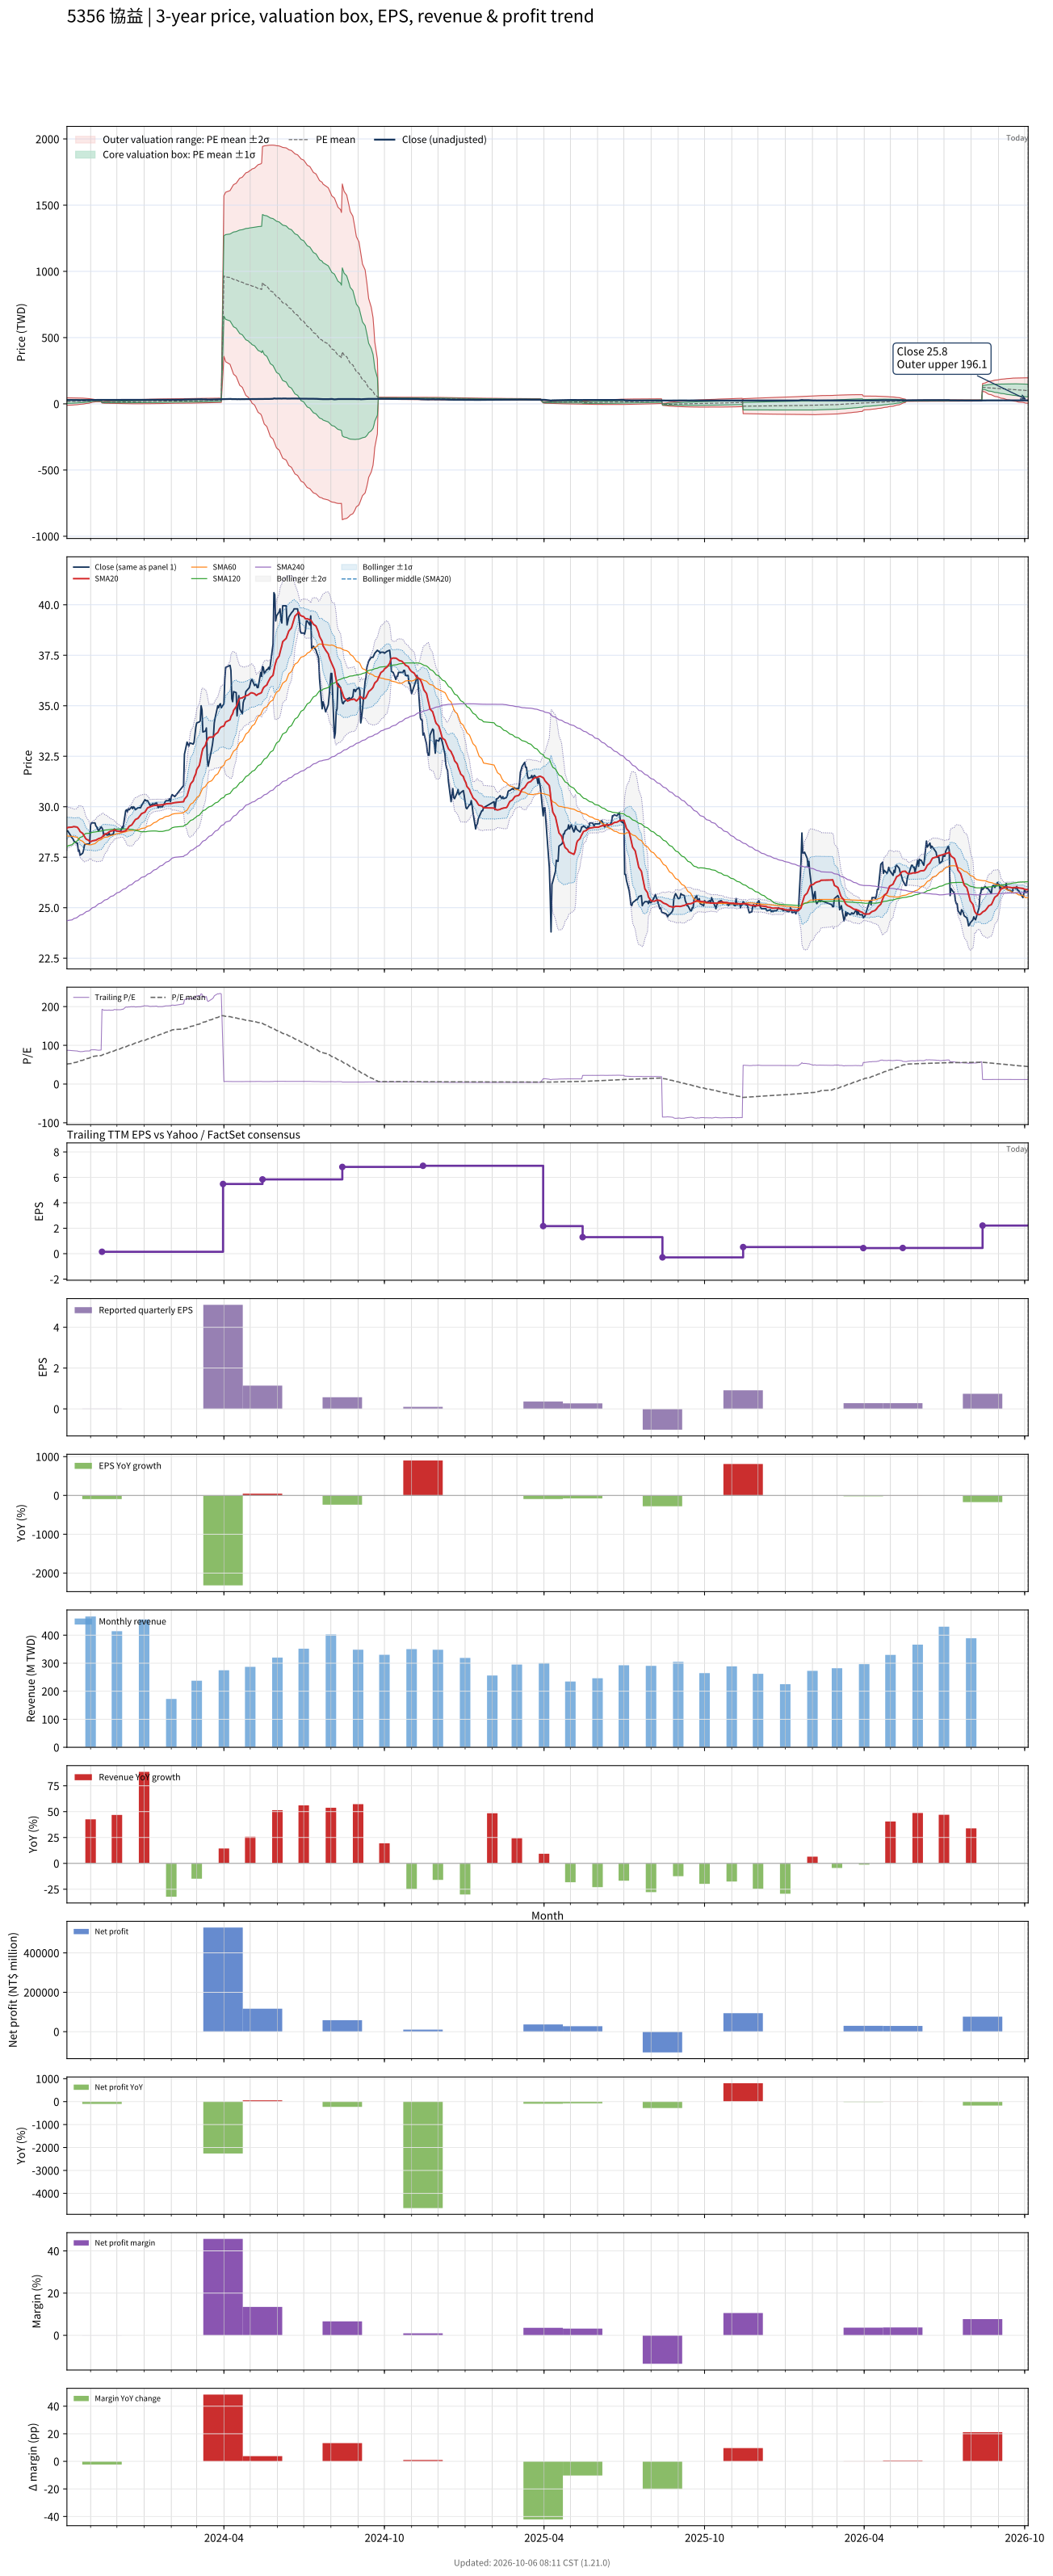

Values plotted in this chart, from the file beside it:
# chart-version: skill-stock-dynamic-val…
date, close, available_date, period_end, eps, ttm_eps, pe, pe_mean, pe_std, price_m2, price_m1, price_mean, price_p1, price_p2, forward_eps, forward_pe, forward_pe_mean, forward_pe_std, forward_price_m2, forward_price_m1, forward_price_mean, forward_price_p1, forward_price_p2, sma20
2023-10-05, 28.8, 2023-08-14, 2023-06-30, -0.41, 0.33, 87.27, 51.1, 42.82, -11.4, 2.732, 16.86, 30.99, 45.12, , , , , , , , , , 28.93
2023-10-06, 28.8, 2023-08-14, 2023-06-30, -0.41, 0.33, 87.27, 52.14, 42.17, -10.62, 3.29, 17.21, 31.12, 45.04, , , , , , , , , , 28.97
2023-10-11, 28.45, 2023-08-14, 2023-06-30, -0.41, 0.33, 86.21, 53.16, 41.47, -9.827, 3.859, 17.54, 31.23, 44.92, , , , , , , , , , 28.99
2023-10-12, 28.4, 2023-08-14, 2023-06-30, -0.41, 0.33, 86.06, 54.19, 40.73, -8.996, 4.444, 17.88, 31.32, 44.76, , , , , , , , , , 29.01
2023-10-13, 28.3, 2023-08-14, 2023-06-30, -0.41, 0.33, 85.76, 55.22, 39.95, -8.143, 5.04, 18.22, 31.41, 44.59, , , , , , , , , , 29.02
2023-10-16, 28.2, 2023-08-14, 2023-06-30, -0.41, 0.33, 85.45, 56.24, 39.12, -7.263, 5.648, 18.56, 31.47, 44.38, , , , , , , , , , 29
2023-10-17, 28.2, 2023-08-14, 2023-06-30, -0.41, 0.33, 85.45, 57.26, 38.26, -6.356, 6.27, 18.9, 31.52, 44.15, , , , , , , , , , 28.98
2023-10-18, 27.8, 2023-08-14, 2023-06-30, -0.41, 0.33, 84.24, 58.27, 37.33, -5.41, 6.91, 19.23, 31.55, 43.87, , , , , , , , , , 28.93
2023-10-19, 27.85, 2023-08-14, 2023-06-30, -0.41, 0.33, 84.39, 59.28, 36.37, -4.438, 7.563, 19.56, 31.56, 43.57, , , , , , , , , , 28.86
2023-10-20, 27.6, 2023-08-14, 2023-06-30, -0.41, 0.33, 83.64, 60.29, 35.34, -3.426, 8.235, 19.9, 31.56, 43.22, , , , , , , , , , 28.77
2023-10-23, 27.7, 2023-08-14, 2023-06-30, -0.41, 0.33, 83.94, 61.3, 34.24, -2.37, 8.929, 20.23, 31.53, 42.83, , , , , , , , , , 28.68
2023-10-24, 27.85, 2023-08-14, 2023-06-30, -0.41, 0.33, 84.39, 62.31, 33.1, -1.282, 9.64, 20.56, 31.48, 42.4, , , , , , , , , , 28.6
2023-10-25, 28.1, 2023-08-14, 2023-06-30, -0.41, 0.33, 85.15, 63.33, 31.87, -0.1339, 10.38, 20.9, 31.41, 41.93, , , , , , , , , , 28.53
2023-10-26, 28.15, 2023-08-14, 2023-06-30, -0.41, 0.33, 85.3, 64.38, 30.45, 1.148, 11.2, 21.24, 31.29, 41.34, , , , , , , , , , 28.45
2023-10-27, 28.15, 2023-08-14, 2023-06-30, -0.41, 0.33, 85.3, 65.46, 28.8, 2.596, 12.1, 21.6, 31.11, 40.61, , , , , , , , , , 28.39
2023-10-30, 28.15, 2023-08-14, 2023-06-30, -0.41, 0.33, 85.3, 66.56, 26.96, 4.173, 13.07, 21.96, 30.86, 39.76, , , , , , , , , , 28.33
2023-10-31, 28.2, 2023-08-14, 2023-06-30, -0.41, 0.33, 85.45, 67.65, 24.94, 5.866, 14.1, 22.33, 30.56, 38.79, , , , , , , , , , 28.27
2023-11-01, 29.1, 2023-08-14, 2023-06-30, -0.41, 0.33, 88.18, 68.78, 22.65, 7.747, 15.22, 22.7, 30.17, 37.65, , , , , , , , , , 28.27
2023-11-02, 29.2, 2023-08-14, 2023-06-30, -0.41, 0.33, 88.48, 69.91, 20.08, 9.816, 16.44, 23.07, 29.7, 36.32, , , , , , , , , , 28.29
2023-11-03, 29.2, 2023-08-14, 2023-06-30, -0.41, 0.33, 88.48, 71.03, 17.07, 12.18, 17.81, 23.44, 29.07, 34.71, , , , , , , , , , 28.31
2023-11-06, 29.2, 2023-08-14, 2023-06-30, -0.41, 0.33, 88.48, 72.16, 13.26, 15.06, 19.44, 23.81, 28.19, 32.57, , , , , , , , , , 28.33
2023-11-07, 29.05, 2023-08-14, 2023-06-30, -0.41, 0.33, 88.03, 72.42, 13.27, 15.14, 19.52, 23.9, 28.28, 32.66, , , , , , , , , , 28.34
2023-11-08, 29, 2023-08-14, 2023-06-30, -0.41, 0.33, 87.88, 72.68, 13.27, 15.23, 19.61, 23.98, 28.36, 32.74, , , , , , , , , , 28.37
2023-11-09, 28.9, 2023-08-14, 2023-06-30, -0.41, 0.33, 87.58, 72.93, 13.26, 15.32, 19.69, 24.07, 28.44, 32.82, , , , , , , , , , 28.39
2023-11-10, 28.8, 2023-08-14, 2023-06-30, -0.41, 0.33, 87.27, 73.18, 13.24, 15.41, 19.78, 24.15, 28.52, 32.89, , , , , , , , , , 28.42
2023-11-13, 29, 2023-08-14, 2023-06-30, -0.41, 0.33, 87.88, 73.45, 13.2, 15.52, 19.88, 24.24, 28.6, 32.95, , , , , , , , , , 28.46
2023-11-14, 28.95, 2023-11-14, 2023-09-30, 0.01, 0.15, 193, 74.6, 17.05, 6.076, 8.633, 11.19, 13.75, 16.3, , , , , , , , , , 28.5
2023-11-15, 28.85, 2023-11-14, 2023-09-30, 0.01, 0.15, 192.3, 75.73, 20.07, 5.339, 8.35, 11.36, 14.37, 17.38, , , , , , , , , , 28.55
2023-11-16, 28.55, 2023-11-14, 2023-09-30, 0.01, 0.15, 190.3, 76.86, 22.54, 4.766, 8.148, 11.53, 14.91, 18.29, , , , , , , , , , 28.59
2023-11-17, 28.65, 2023-11-14, 2023-09-30, 0.01, 0.15, 191, 77.99, 24.76, 4.271, 7.984, 11.7, 15.41, 19.12, , , , , , , , , , 28.64
2023-11-20, 28.6, 2023-11-14, 2023-09-30, 0.01, 0.15, 190.7, 79.1, 26.73, 3.847, 7.856, 11.87, 15.87, 19.88, , , , , , , , , , 28.68
2023-11-21, 28.6, 2023-11-14, 2023-09-30, 0.01, 0.15, 190.7, 80.22, 28.52, 3.477, 7.755, 12.03, 16.31, 20.59, , , , , , , , , , 28.72
2023-11-22, 28.7, 2023-11-14, 2023-09-30, 0.01, 0.15, 191.3, 81.34, 30.19, 3.145, 7.673, 12.2, 16.73, 21.26, , , , , , , , , , 28.75
2023-11-23, 28.6, 2023-11-14, 2023-09-30, 0.01, 0.15, 190.7, 82.46, 31.71, 2.856, 7.612, 12.37, 17.12, 21.88, , , , , , , , , , 28.77
2023-11-24, 28.6, 2023-11-14, 2023-09-30, 0.01, 0.15, 190.7, 83.57, 33.13, 2.598, 7.566, 12.54, 17.5, 22.47, , , , , , , , , , 28.8
2023-11-27, 28.65, 2023-11-14, 2023-09-30, 0.01, 0.15, 191, 84.68, 34.46, 2.365, 7.533, 12.7, 17.87, 23.04, , , , , , , , , , 28.82
2023-11-28, 28.9, 2023-11-14, 2023-09-30, 0.01, 0.15, 192.7, 85.81, 35.75, 2.146, 7.509, 12.87, 18.23, 23.6, , , , , , , , , , 28.86
2023-11-29, 28.85, 2023-11-14, 2023-09-30, 0.01, 0.15, 192.3, 86.92, 36.95, 1.953, 7.496, 13.04, 18.58, 24.12, , , , , , , , , , 28.84
2023-11-30, 28.8, 2023-11-14, 2023-09-30, 0.01, 0.15, 192, 88.04, 38.08, 1.782, 7.494, 13.21, 18.92, 24.63, , , , , , , , , , 28.82
2023-12-01, 28.8, 2023-11-14, 2023-09-30, 0.01, 0.15, 192, 89.16, 39.14, 1.63, 7.502, 13.37, 19.24, 25.12, , , , , , , , , , 28.8
2023-12-04, 28.8, 2023-11-14, 2023-09-30, 0.01, 0.15, 192, 90.26, 40.16, 1.492, 7.516, 13.54, 19.56, 25.59, , , , , , , , , , 28.78
2023-12-05, 28.8, 2023-11-14, 2023-09-30, 0.01, 0.15, 192, 91.38, 41.1, 1.376, 7.542, 13.71, 19.87, 26.04, , , , , , , , , , 28.77
2023-12-06, 28.85, 2023-11-14, 2023-09-30, 0.01, 0.15, 192.3, 92.5, 42.01, 1.273, 7.574, 13.87, 20.18, 26.48, , , , , , , , , , 28.76
2023-12-07, 29, 2023-11-14, 2023-09-30, 0.01, 0.15, 193.3, 93.62, 42.88, 1.178, 7.611, 14.04, 20.48, 26.91, , , , , , , , , , 28.77
2023-12-08, 28.95, 2023-11-14, 2023-09-30, 0.01, 0.15, 193, 94.74, 43.71, 1.097, 7.654, 14.21, 20.77, 27.32, , , , , , , , , , 28.77
2023-12-11, 29.8, 2023-11-14, 2023-09-30, 0.01, 0.15, 198.7, 95.9, 44.6, 1.003, 7.694, 14.38, 21.08, 27.77, , , , , , , , , , 28.82
2023-12-12, 29.85, 2023-11-14, 2023-09-30, 0.01, 0.15, 199, 97.03, 45.48, 0.9113, 7.733, 14.55, 21.38, 28.2, , , , , , , , , , 28.86
2023-12-13, 29.75, 2023-11-14, 2023-09-30, 0.01, 0.15, 198.3, 98.17, 46.29, 0.837, 7.781, 14.72, 21.67, 28.61, , , , , , , , , , 28.91
2023-12-14, 29.9, 2023-11-14, 2023-09-30, 0.01, 0.15, 199.3, 99.31, 47.08, 0.7711, 7.834, 14.9, 21.96, 29.02, , , , , , , , , , 28.97
2023-12-15, 29.85, 2023-11-14, 2023-09-30, 0.01, 0.15, 199, 100.4, 47.83, 0.718, 7.893, 15.07, 22.24, 29.42, , , , , , , , , , 29.03
2023-12-18, 30, 2023-11-14, 2023-09-30, 0.01, 0.15, 200, 101.6, 48.55, 0.6733, 7.956, 15.24, 22.52, 29.81, , , , , , , , , , 29.1
2023-12-19, 29.9, 2023-11-14, 2023-09-30, 0.01, 0.15, 199.3, 102.7, 49.23, 0.641, 8.026, 15.41, 22.79, 30.18, , , , , , , , , , 29.17
2023-12-20, 30, 2023-11-14, 2023-09-30, 0.01, 0.15, 200, 103.9, 49.89, 0.6132, 8.097, 15.58, 23.06, 30.55, , , , , , , , , , 29.23
2023-12-21, 29.95, 2023-11-14, 2023-09-30, 0.01, 0.15, 199.7, 105, 50.52, 0.5938, 8.171, 15.75, 23.33, 30.9, , , , , , , , , , 29.3
2023-12-22, 29.85, 2023-11-14, 2023-09-30, 0.01, 0.15, 199, 106.1, 51.11, 0.5815, 8.248, 15.92, 23.58, 31.25, , , , , , , , , , 29.36
2023-12-25, 29.95, 2023-11-14, 2023-09-30, 0.01, 0.15, 199.7, 107.2, 51.68, 0.5779, 8.33, 16.08, 23.83, 31.59, , , , , , , , , , 29.43
2023-12-26, 29.95, 2023-11-14, 2023-09-30, 0.01, 0.15, 199.7, 108.3, 52.21, 0.5881, 8.42, 16.25, 24.08, 31.92, , , , , , , , , , 29.48
2023-12-27, 29.95, 2023-11-14, 2023-09-30, 0.01, 0.15, 199.7, 109.5, 52.71, 0.6069, 8.514, 16.42, 24.33, 32.23, , , , , , , , , , 29.54
2023-12-28, 29.95, 2023-11-14, 2023-09-30, 0.01, 0.15, 199.7, 110.6, 53.18, 0.6344, 8.612, 16.59, 24.57, 32.55, , , , , , , , , , 29.59
... 668 more rows
